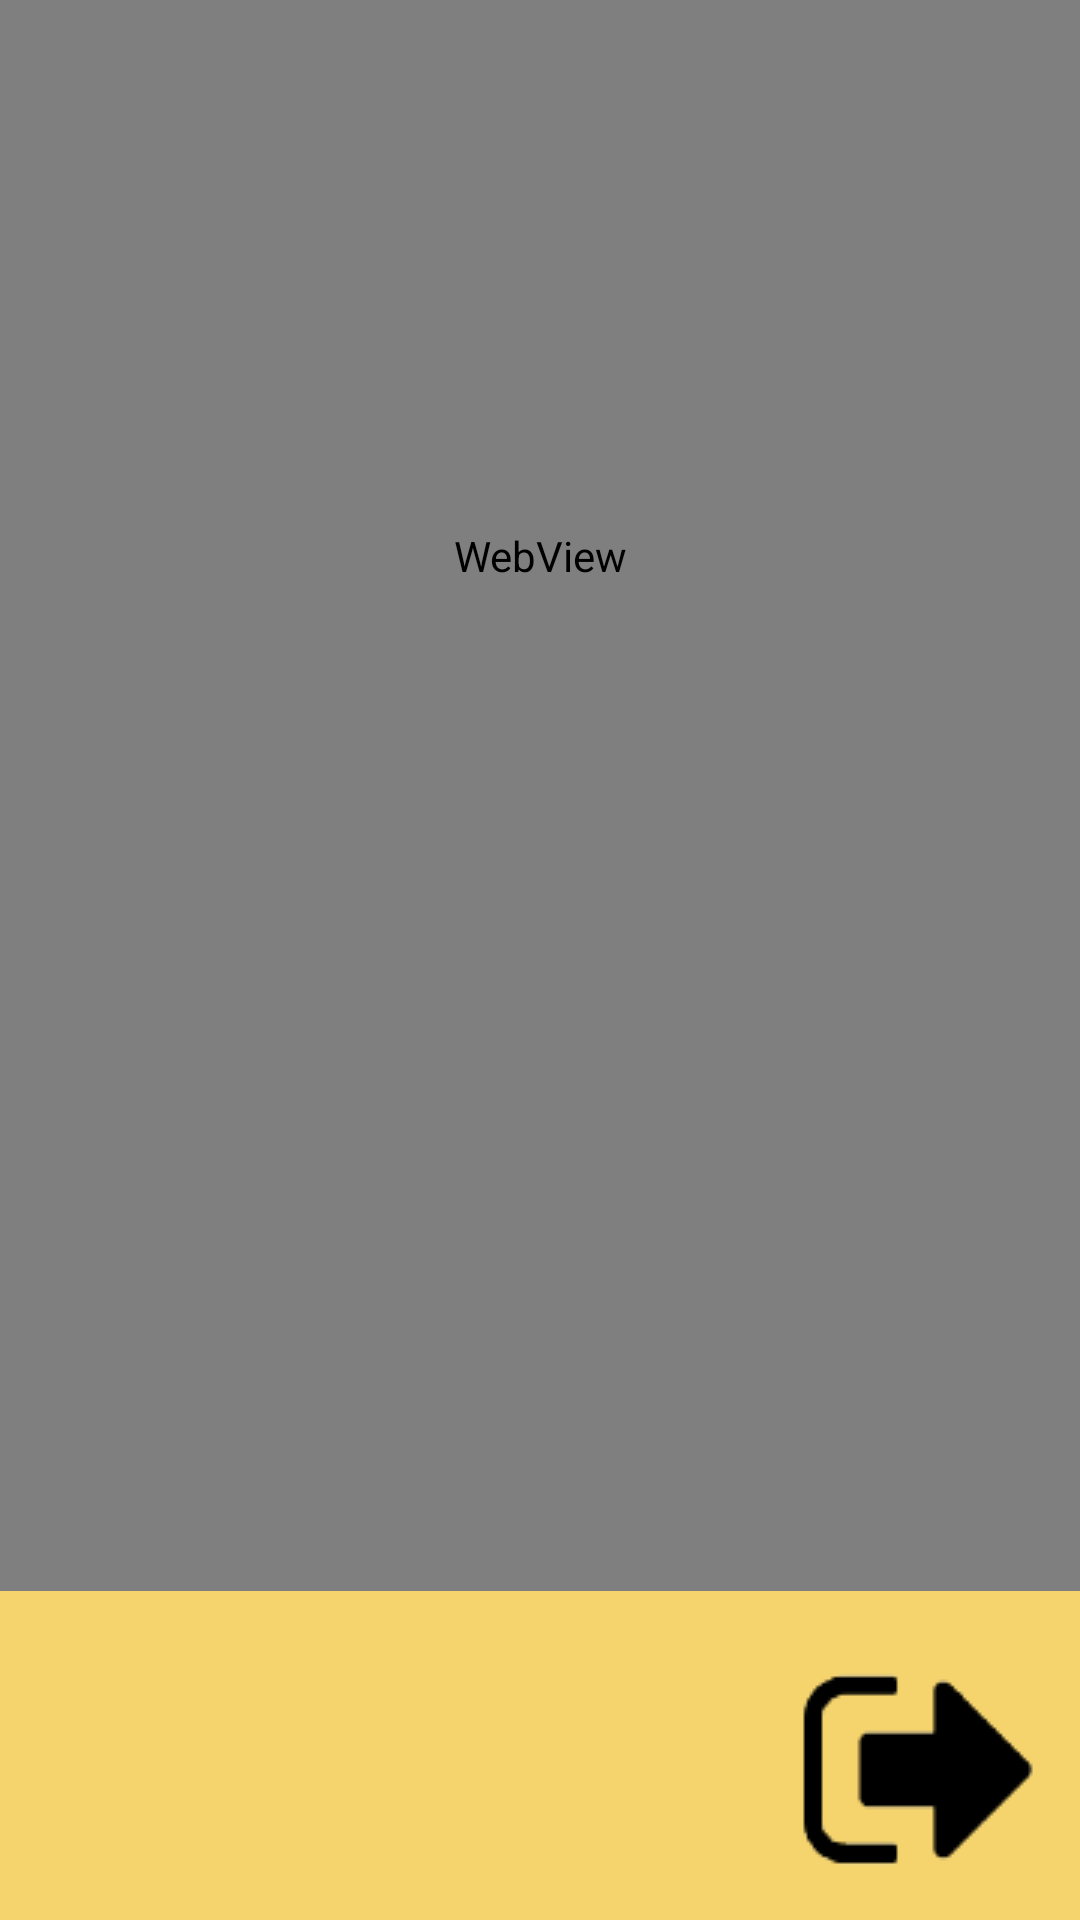

Android layout source for this screen:
<!-- AndroidManifest.xml: application theme AppTheme -->
<!-- res/layout/activity_picture_income.xml -->
<?xml version="1.0" encoding="utf-8"?>
<androidx.constraintlayout.widget.ConstraintLayout xmlns:android="http://schemas.android.com/apk/res/android"
    xmlns:app="http://schemas.android.com/apk/res-auto"
    xmlns:tools="http://schemas.android.com/tools"
    android:layout_width="match_parent"
    android:layout_height="match_parent"
    android:background="@color/colorMain"
    tools:context=".picture_income">

    <WebView
        android:id="@+id/webview"
        android:layout_width="0dp"
        android:layout_height="690dp"
        android:layout_marginBottom="110dp"
        app:layout_constraintBottom_toBottomOf="parent"
        app:layout_constraintEnd_toEndOf="parent"
        app:layout_constraintStart_toStartOf="parent" />

    <ImageButton
        android:id="@+id/exit"
        android:layout_width="wrap_content"
        android:layout_height="wrap_content"
        android:layout_marginEnd="4dp"
        android:background="#00000000"
        app:layout_constraintBottom_toBottomOf="parent"
        app:layout_constraintEnd_toEndOf="parent"
        app:srcCompat="@drawable/quit" />

</androidx.constraintlayout.widget.ConstraintLayout>
<!-- resources referenced by this layout -->
<resources>
  <color name="colorMain">#F5D46D</color>
  <!-- drawable quit: png bitmap (drawable, 1501 bytes) -->
  <style name="AppTheme" parent="Theme.AppCompat.Light.DarkActionBar">
          
          
          <item name="android:windowFullscreen">true</item>
          
          <item name="android:windowNoTitle">true</item>
          <item name="windowNoTitle">true</item>
      </style>
</resources>
